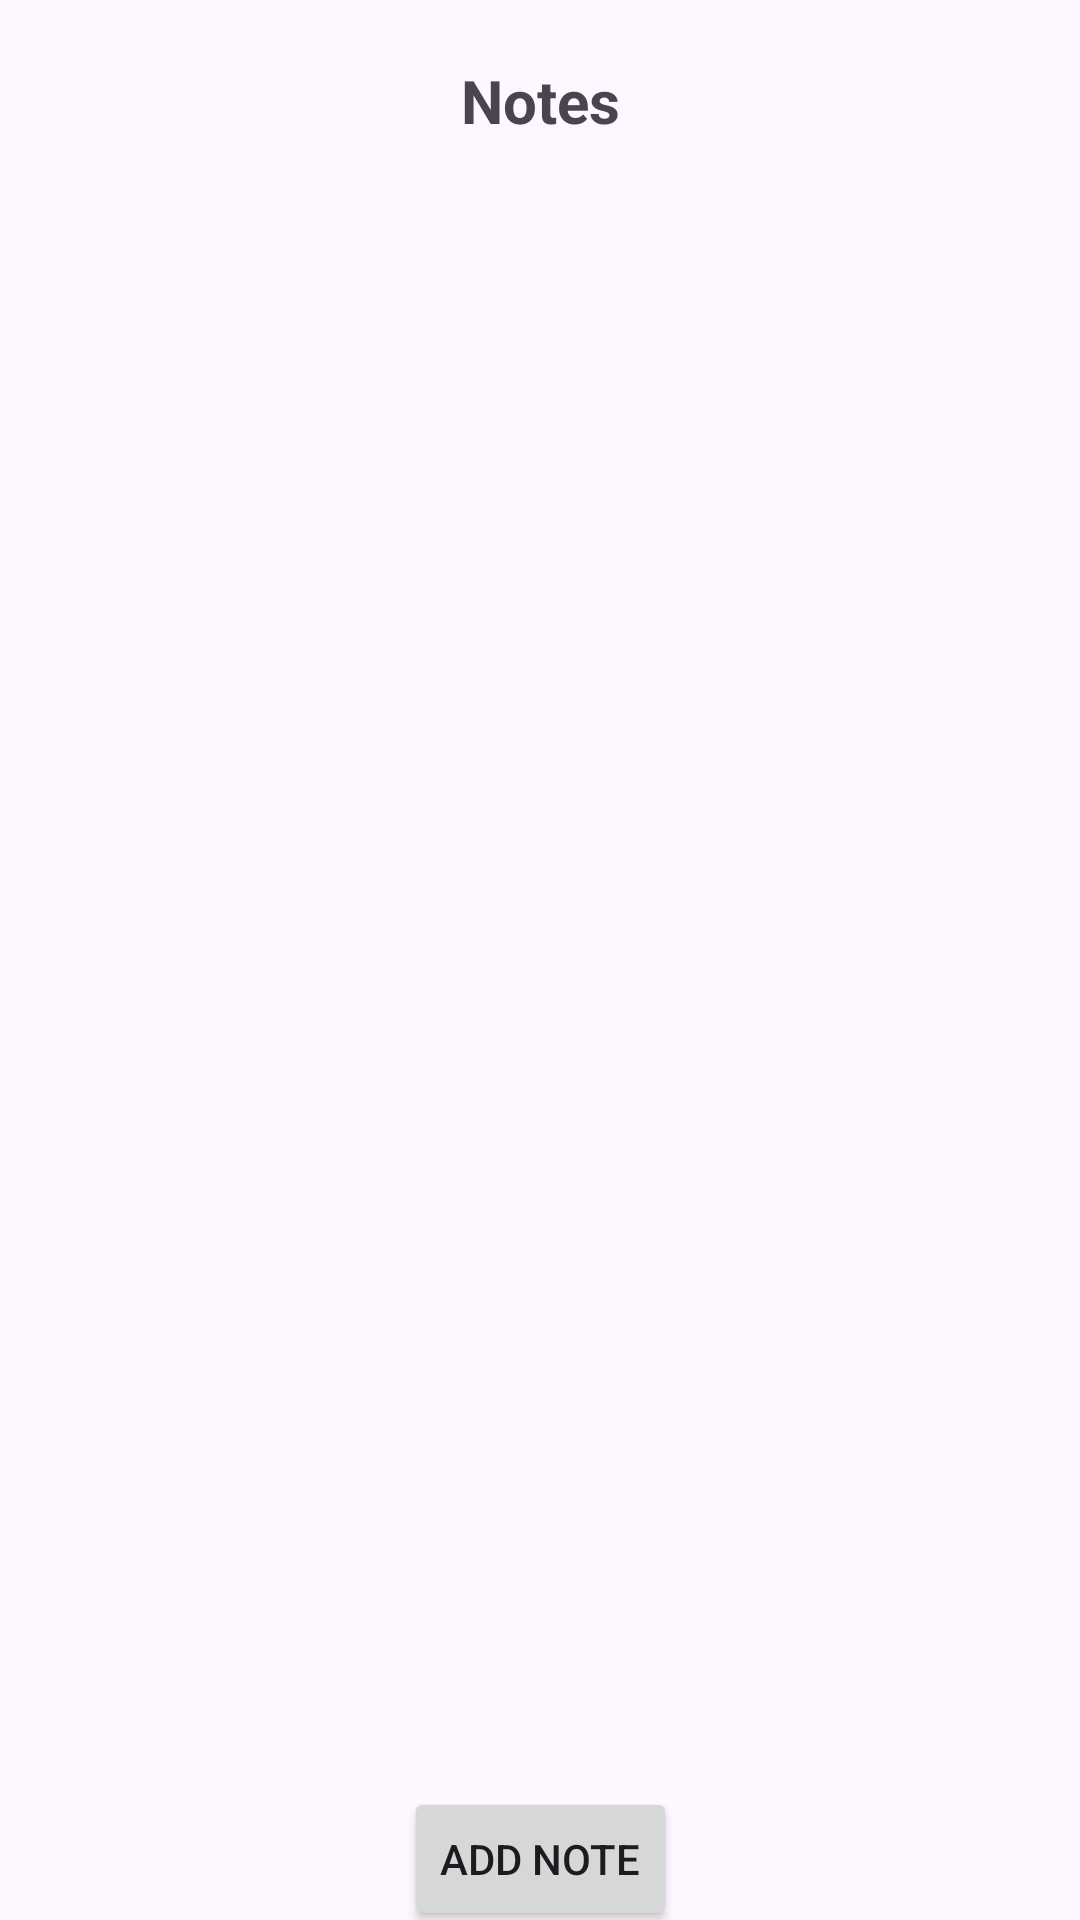

Produce the Android XML layout that renders to this screen, including the resource entries it uses.
<!-- AndroidManifest.xml: application theme Theme.Center -->
<!-- res/layout/activity_main_old.xml -->
<?xml version="1.0" encoding="utf-8"?>
<androidx.constraintlayout.widget.ConstraintLayout
xmlns:android="http://schemas.android.com/apk/res/android"
xmlns:app="http://schemas.android.com/apk/res-auto"
xmlns:tools="http://schemas.android.com/tools"
android:id="@+id/main"
android:layout_width="match_parent"
android:layout_height="match_parent"
tools:context=".MainActivity">

<TextView
    android:id="@+id/textView3"
    android:layout_width="match_parent"
    android:layout_height="wrap_content"
    android:layout_margin="20dp"
    android:gravity="center"
    android:text="Notes"
    android:textSize="20sp"
    android:textStyle="bold"
    app:layout_constraintTop_toTopOf="parent"
    tools:layout_editor_absoluteX="0dp" />

<ListView
    android:id="@+id/listView"
    android:layout_width="match_parent"
    android:layout_height="537dp"
    android:layout_margin="20dp"
    app:layout_constraintTop_toBottomOf="@+id/textView3"
    tools:layout_editor_absoluteX="0dp" />

<Button
    android:id="@+id/add_button"
    android:layout_width="wrap_content"
    android:layout_height="wrap_content"
    android:text="Add Note"
    app:layout_constraintBottom_toBottomOf="parent"
    app:layout_constraintEnd_toEndOf="parent"
    app:layout_constraintStart_toStartOf="parent"
    app:layout_constraintTop_toBottomOf="@+id/listView"
    app:layout_constraintVertical_bias="0.722" />

</androidx.constraintlayout.widget.ConstraintLayout>
<!-- resources referenced by this layout -->
<resources>
  <style name="Theme.Center" parent="Base.Theme.Center" />
  <style name="Base.Theme.Center" parent="Theme.Material3.DayNight.NoActionBar">
          
          
      </style>
</resources>
